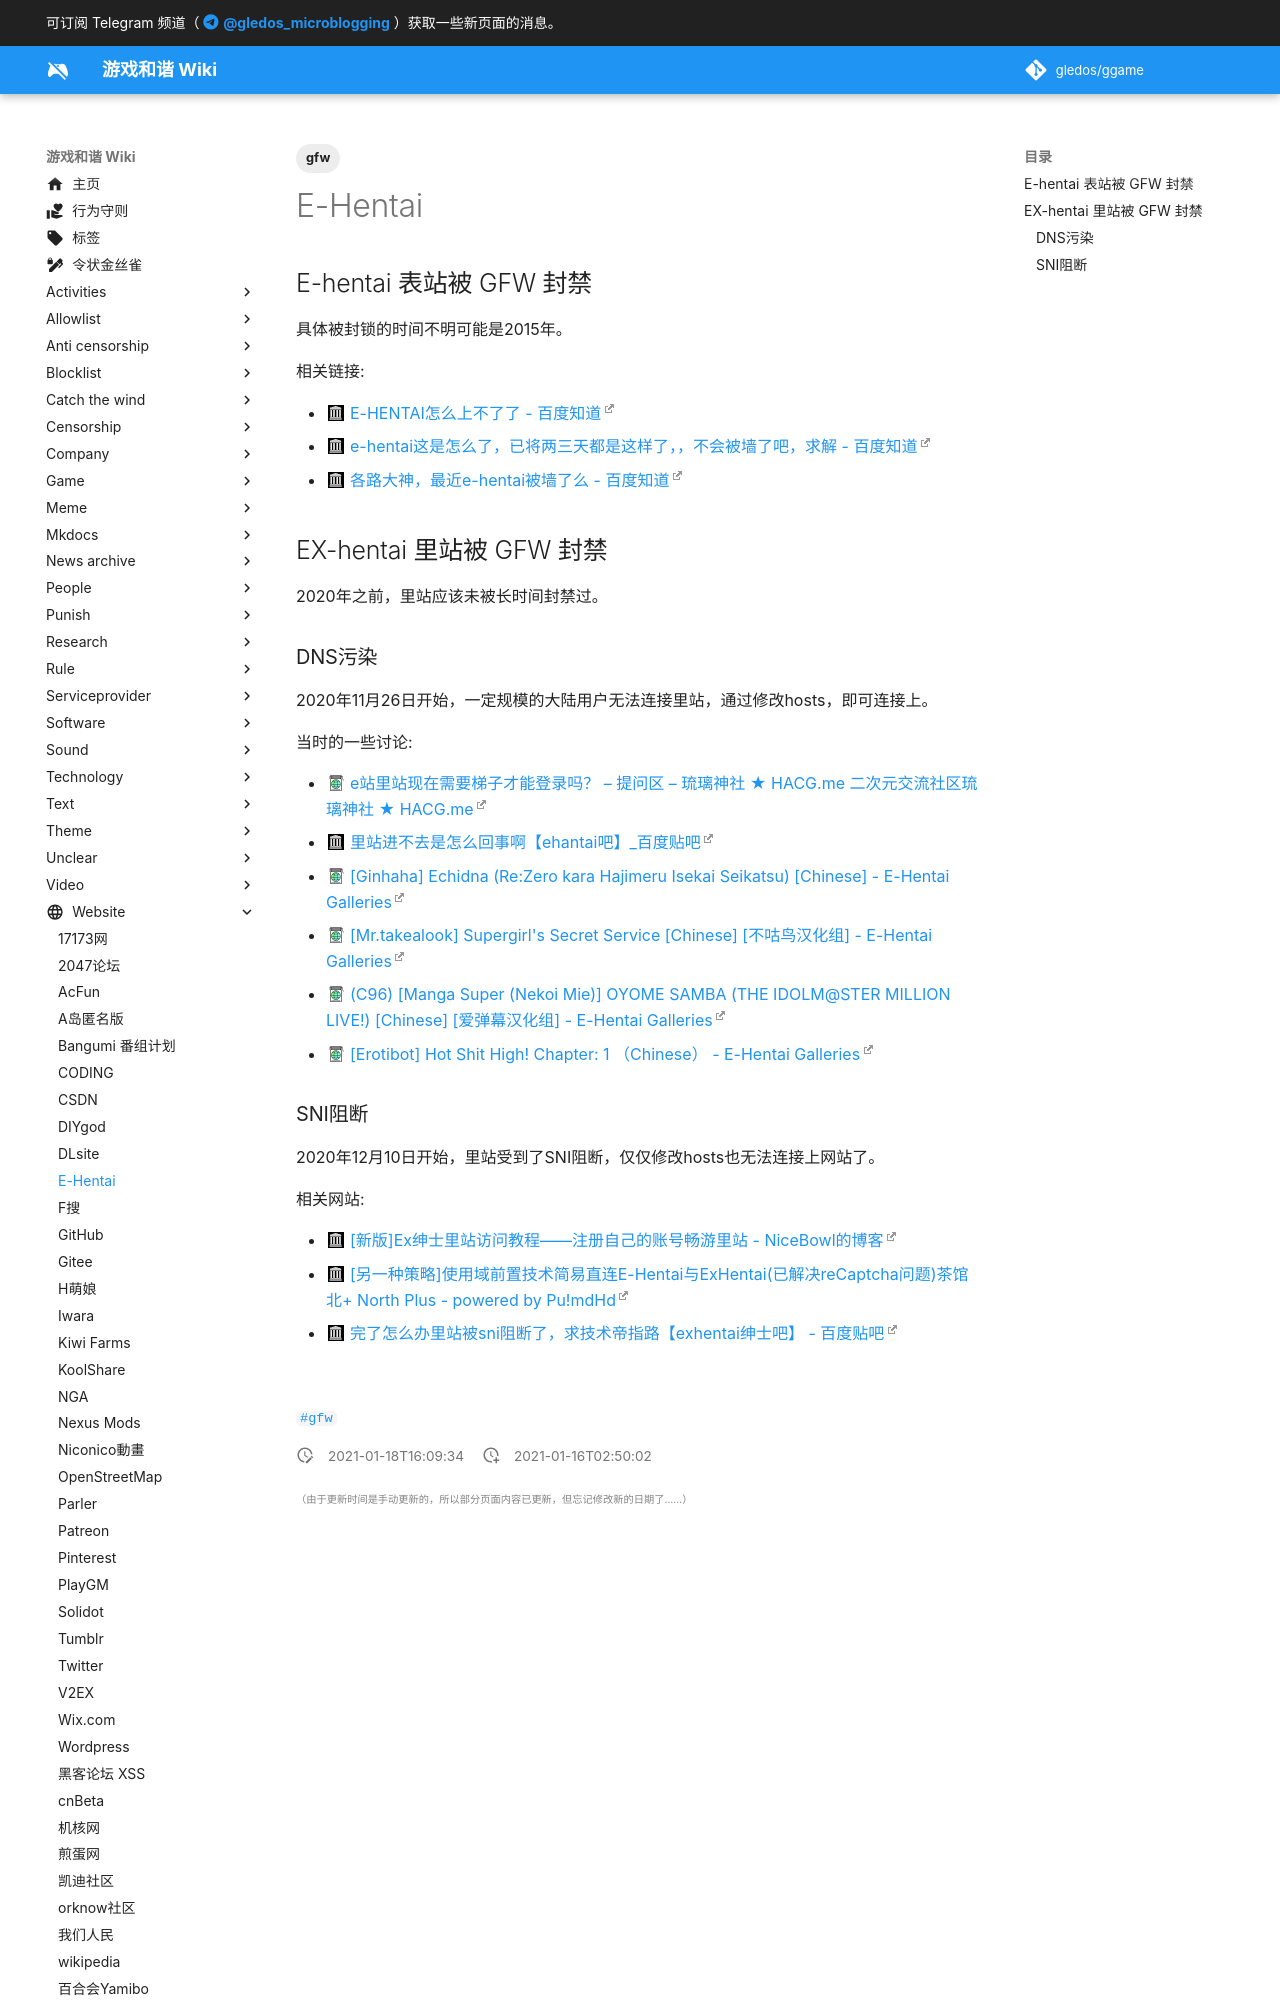

repository: gledos/ggame · page: website/E-Hentai.html · generator: mkdocs

---
title: E-Hentai
description: 世界知名的非营利性质的网络同人志分享网站
published: true
date: "2021-01-18T16:09:34"
tags:
- gfw
editor: markdown
dateCreated: "2021-01-16T02:50:02"
---

## E-hentai 表站被 GFW 封禁

具体被封锁的时间不明可能是2015年。

相关链接:

+ [E-HENTAI怎么上不了了 - 百度知道](https://web.archive.org/web/20210118084948/https://zhidao.baidu.com/question/1692599602312286228.html)
+ [e-hentai这是怎么了，已将两三天都是这样了，，不会被墙了吧，求解 - 百度知道](https://web.archive.org/web/20210118084949/https://zhidao.baidu.com/question/625762363505485964.html)
+ [各路大神，最近e-hentai被墙了么 - 百度知道](https://web.archive.org/web/20210118084953/https://zhidao.baidu.com/question/1960750304094443700.html)

## EX-hentai 里站被 GFW 封禁

2020年之前，里站应该未被长时间封禁过。
